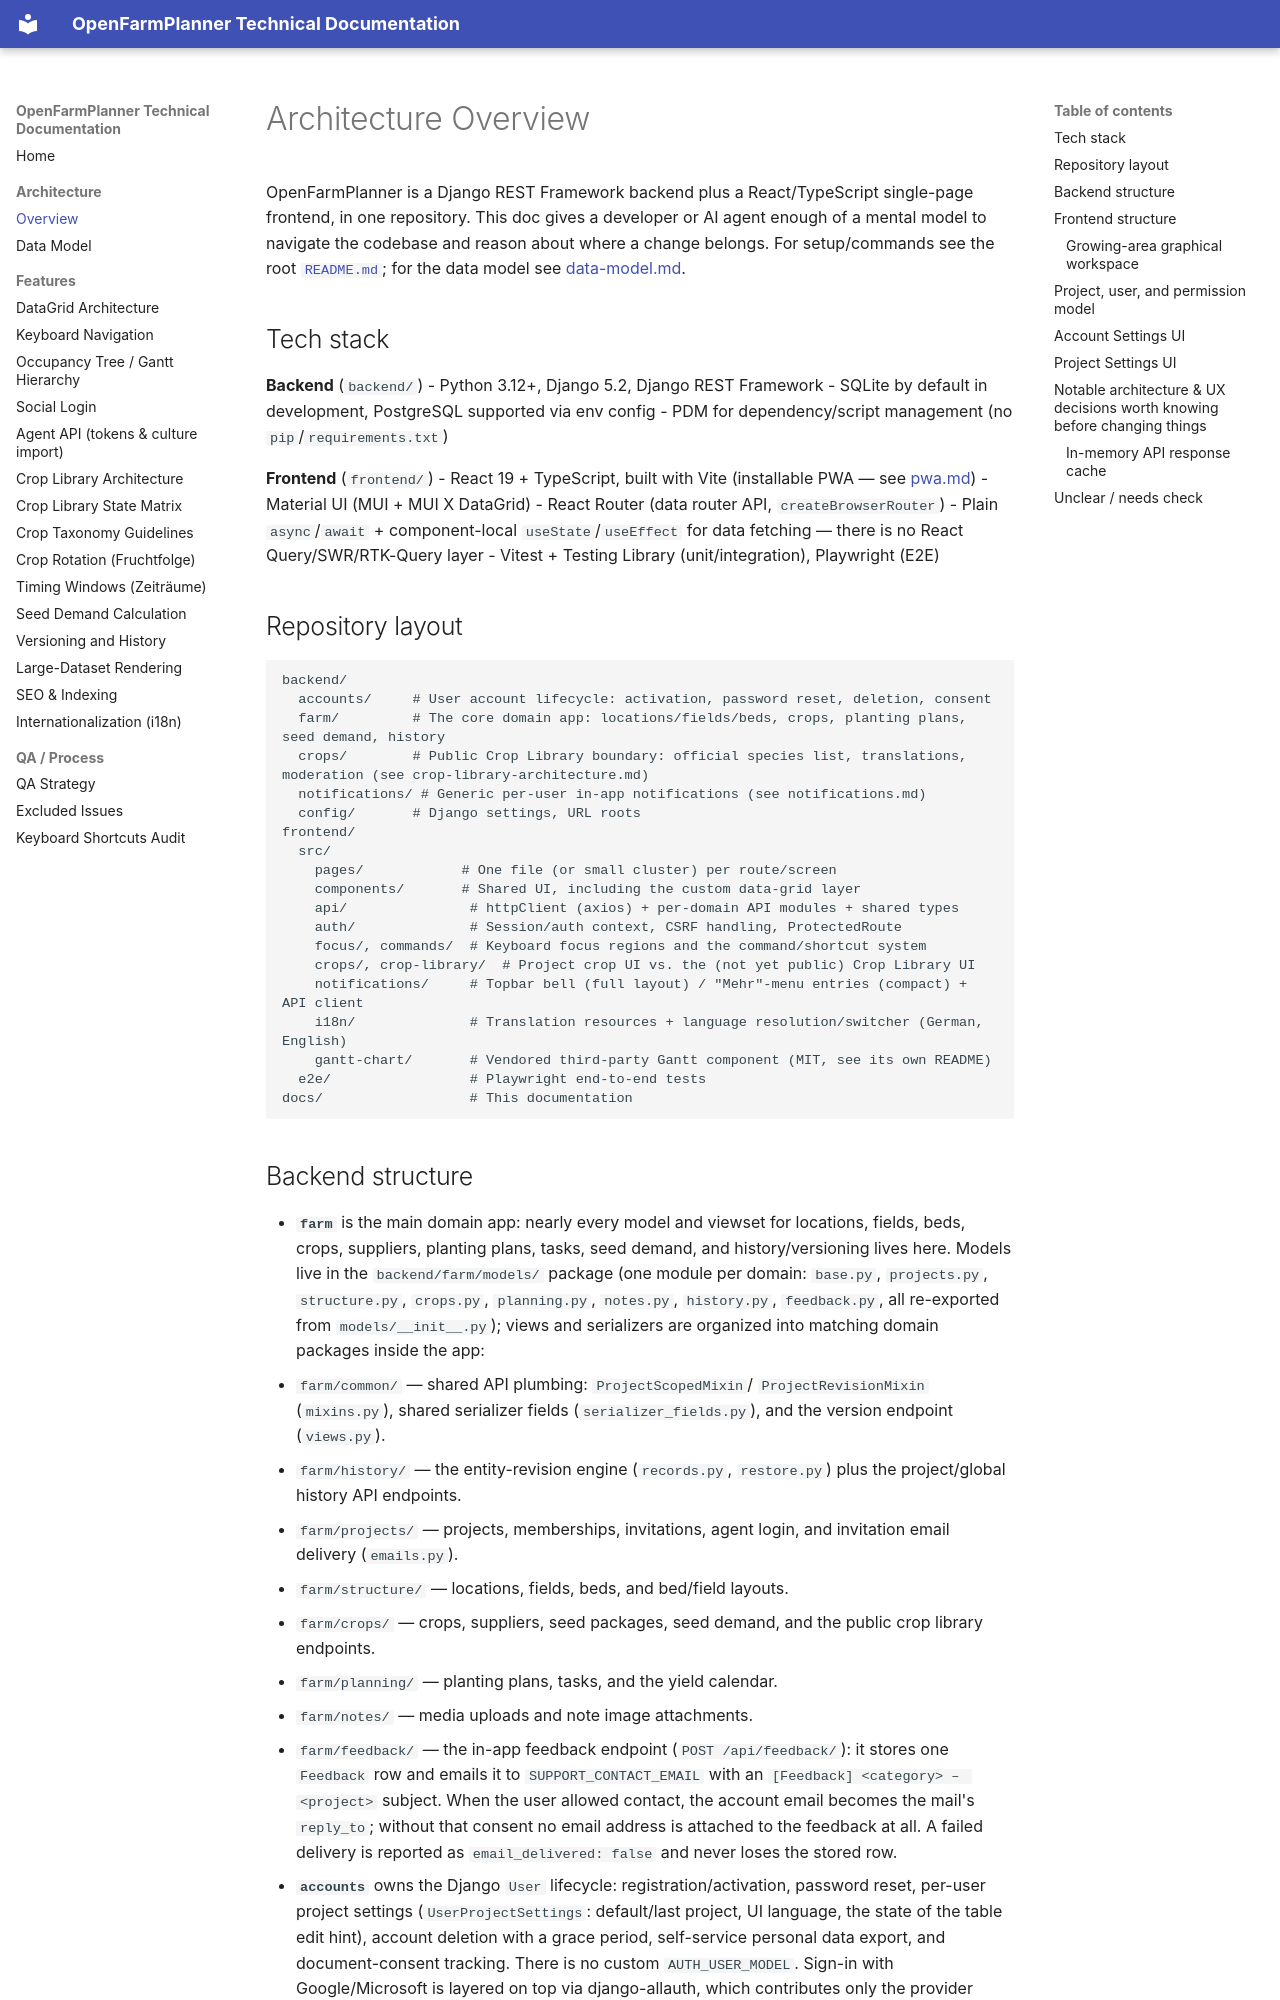

repository: OpenFarmPlanner/planner · page: architecture-overview/index.html · generator: mkdocs

# Architecture Overview

OpenFarmPlanner is a Django REST Framework backend plus a React/TypeScript
single-page frontend, in one repository. This doc gives a developer or AI
agent enough of a mental model to navigate the codebase and reason about
where a change belongs. For setup/commands see the root
[`README.md`](../README.md); for the data model see
[data-model.md](./data-model.md).

## Tech stack

**Backend** (`backend/`)
- Python 3.12+, Django 5.2, Django REST Framework
- SQLite by default in development, PostgreSQL supported via env config
- PDM for dependency/script management (no `pip`/`requirements.txt`)

**Frontend** (`frontend/`)
- React 19 + TypeScript, built with Vite (installable PWA — see [pwa.md](./pwa.md))
- Material UI (MUI + MUI X DataGrid)
- React Router (data router API, `createBrowserRouter`)
- Plain `async`/`await` + component-local `useState`/`useEffect` for data
  fetching — there is no React Query/SWR/RTK-Query layer
- Vitest + Testing Library (unit/integration), Playwright (E2E)

## Repository layout

```text
backend/
  accounts/     # User account lifecycle: activation, password reset, deletion, consent
  farm/         # The core domain app: locations/fields/beds, crops, planting plans, seed demand, history
  crops/        # Public Crop Library boundary: official species list, translations, moderation (see crop-library-architecture.md)
  notifications/ # Generic per-user in-app notifications (see notifications.md)
  config/       # Django settings, URL roots
frontend/
  src/
    pages/            # One file (or small cluster) per route/screen
    components/       # Shared UI, including the custom data-grid layer
    api/               # httpClient (axios) + per-domain API modules + shared types
    auth/              # Session/auth context, CSRF handling, ProtectedRoute
    focus/, commands/  # Keyboard focus regions and the command/shortcut system
    crops/, crop-library/  # Project crop UI vs. the (not yet public) Crop Library UI
    notifications/     # Topbar bell (full layout) / "Mehr"-menu entries (compact) + API client
    i18n/              # Translation resources + language resolution/switcher (German, English)
    gantt-chart/       # Vendored third-party Gantt component (MIT, see its own README)
  e2e/                 # Playwright end-to-end tests
docs/                  # This documentation
```
